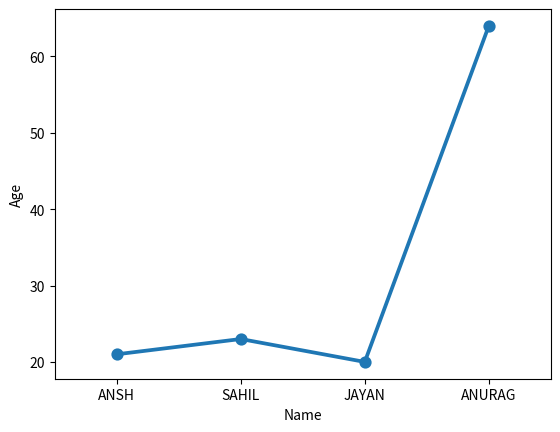

Source code (Python):
import pandas as pd
import seaborn as sns
import matplotlib.pyplot as plt

data = {'Name': ['ANSH', 'SAHIL', 'JAYAN', 'ANURAG'], 'Age': [21, 23, 20, 64]}
df = pd.DataFrame(data)

# sns.scatterplot(x=df.index,y='Age',data=df)
# sns.boxplot(y='Age', data=df)
# sns.violinplot(y='Age', data=df)
# sns.swarmplot(x=df.index, y='Age', data=df,color = 'red')
# sns.barplot(x='Name', y='Age', data=df,color='green')
sns.pointplot(x='Name', y='Age', data=df)
plt.show()
